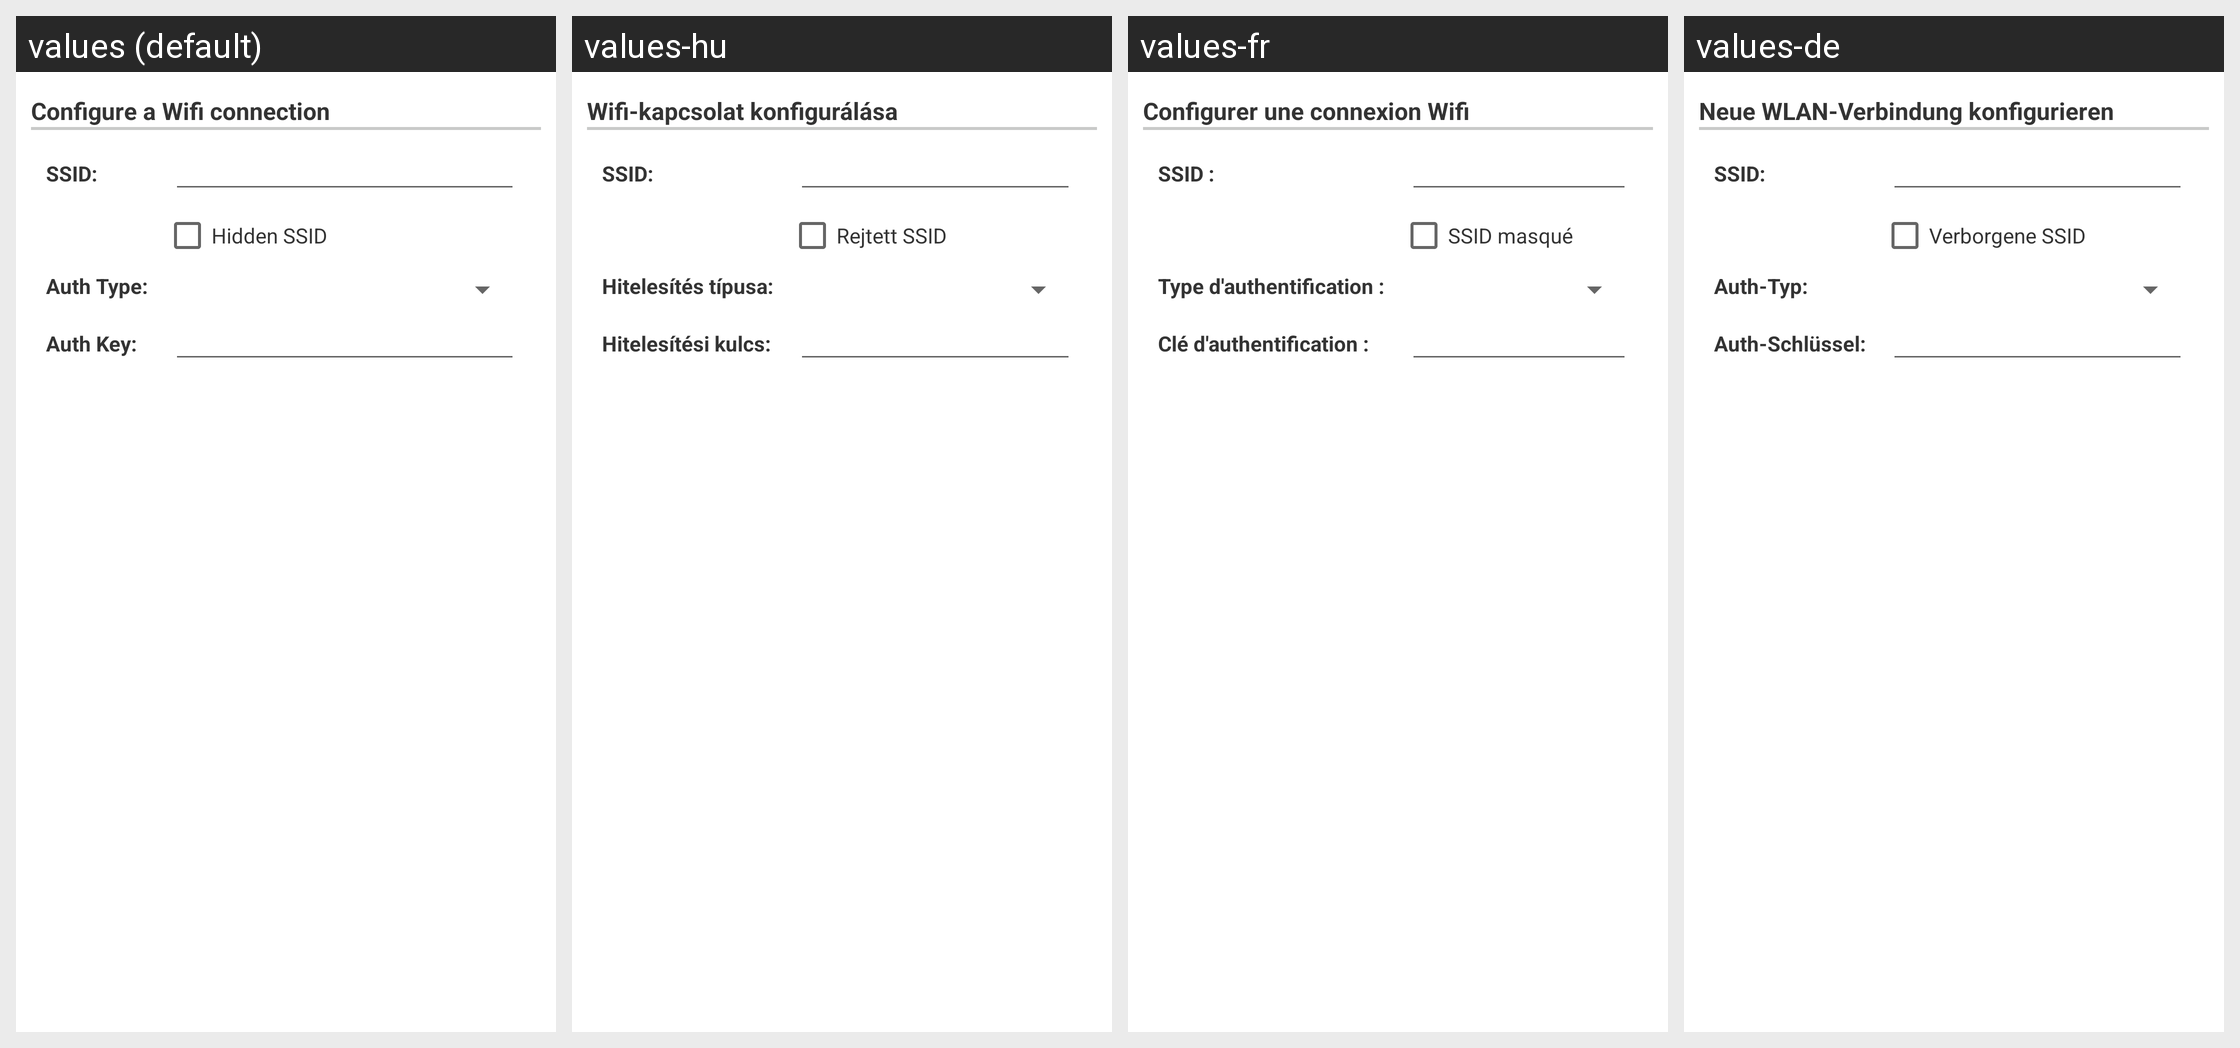

The same Android screen rendered under several of its app's locales, left to right. List the strings drawn on it with the default value and each locale's translation.
Android screen res/layout/configuration_dialog_option006.xml rendered under 4 locales, left to right: values (default), values-hu, values-fr, values-de. Device: Nexus 5 (rendered at 1080×1920; each locale shown at half size, 540×960, under a caption strip naming it); theme Theme.MaterialComponents.DayNight.NoActionBar.
Other locales in the repository, not shown: values-da, values-el, values-es, values-hr, values-it, values-ja, values-ko, values-nl, values-pl, values-pt, values-ru, values-zh-rCN, values-zh-rTW.
Strings drawn on this screen, with the default value and each locale's value (text and hints the layout hard-codes, and strings that could not be matched under every locale, appear in the picture but are not listed):

layoutWifiConfigureSSIDText
  values: Configure a Wifi connection
  values-hu: Wifi-kapcsolat konfigurálása
  values-fr: Configurer une connexion Wifi
  values-de: Neue WLAN-Verbindung konfigurieren

layoutWifiSSIDText
  values: SSID:
  values-hu: SSID:
  values-fr: SSID :
  values-de: SSID:

layoutWifiHiddenSSID
  values: Hidden SSID
  values-hu: Rejtett SSID
  values-fr: SSID masqué
  values-de: Verborgene SSID

layoutWifiAuthTypeText
  values: Auth Type:
  values-hu: Hitelesítés típusa:
  values-fr: Type d'authentification :
  values-de: Auth-Typ:

layoutWifiAuthKeyText
  values: Auth Key:
  values-hu: Hitelesítési kulcs:
  values-fr: Clé d'authentification :
  values-de: Auth-Schlüssel:
